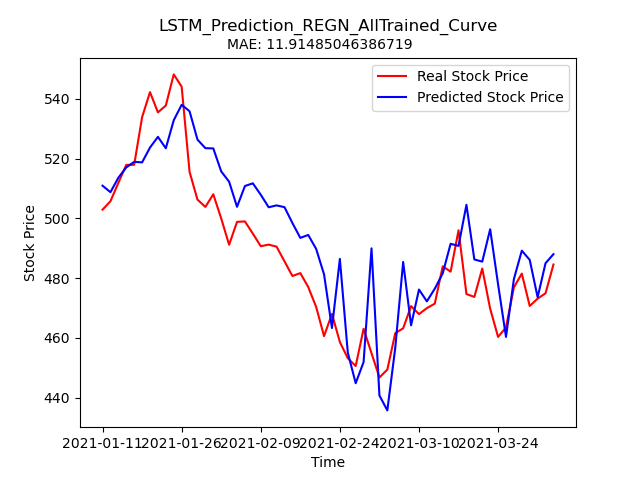

Source data for this figure (header and first rows):
Stock, Date, Real_Price, Predicted_Price
REGN, 2021-01-11, 502.9, 510.9
REGN, 2021-01-12, 505.8, 508.8
REGN, 2021-01-13, 511.9, 513.6
REGN, 2021-01-14, 517.9, 517.1
REGN, 2021-01-15, 517.9, 518.9
REGN, 2021-01-19, 533.9, 518.7
REGN, 2021-01-20, 542.3, 523.7
REGN, 2021-01-21, 535.5, 527.3
REGN, 2021-01-22, 537.8, 523.5
REGN, 2021-01-25, 548.2, 532.8
REGN, 2021-01-26, 544.1, 538
REGN, 2021-01-27, 515.6, 535.9
REGN, 2021-01-28, 506.3, 526.4
REGN, 2021-01-29, 503.8, 523.5
REGN, 2021-02-01, 508.1, 523.4
REGN, 2021-02-02, 500, 515.7
REGN, 2021-02-03, 491.2, 512.3
REGN, 2021-02-04, 498.8, 503.9
REGN, 2021-02-05, 499, 510.8
REGN, 2021-02-08, 494.9, 511.7
REGN, 2021-02-09, 490.7, 507.9
REGN, 2021-02-10, 491.2, 503.7
REGN, 2021-02-11, 490.5, 504.3
REGN, 2021-02-12, 485.6, 503.8
REGN, 2021-02-16, 480.7, 498.5
REGN, 2021-02-17, 481.7, 493.5
REGN, 2021-02-18, 477, 494.4
REGN, 2021-02-19, 470.4, 489.8
REGN, 2021-02-22, 460.6, 481.3
REGN, 2021-02-23, 468, 463.3
REGN, 2021-02-24, 458.6, 486.4
REGN, 2021-02-25, 453.2, 455.1
REGN, 2021-02-26, 450.6, 444.8
REGN, 2021-03-01, 463.1, 451.9
REGN, 2021-03-02, 454.9, 490
REGN, 2021-03-03, 446.7, 440.7
REGN, 2021-03-04, 449.4, 435.7
REGN, 2021-03-05, 461.6, 456.6
REGN, 2021-03-08, 463.2, 485.4
REGN, 2021-03-09, 470.6, 464.2
REGN, 2021-03-10, 467.9, 476.2
REGN, 2021-03-11, 470, 472.2
REGN, 2021-03-12, 471.5, 476.5
REGN, 2021-03-15, 483.9, 481.6
REGN, 2021-03-16, 482.2, 491.5
REGN, 2021-03-17, 496, 490.8
REGN, 2021-03-18, 474.7, 504.5
REGN, 2021-03-19, 473.7, 486.2
REGN, 2021-03-22, 483.2, 485.5
REGN, 2021-03-23, 469.8, 496.4
REGN, 2021-03-24, 460.3, 477.9
REGN, 2021-03-25, 463.5, 460.3
REGN, 2021-03-26, 476.9, 479.7
REGN, 2021-03-29, 481.5, 489.2
REGN, 2021-03-30, 470.7, 486.1
REGN, 2021-03-31, 473.1, 473.6
REGN, 2021-04-01, 474.9, 485
REGN, 2021-04-05, 484.6, 488
